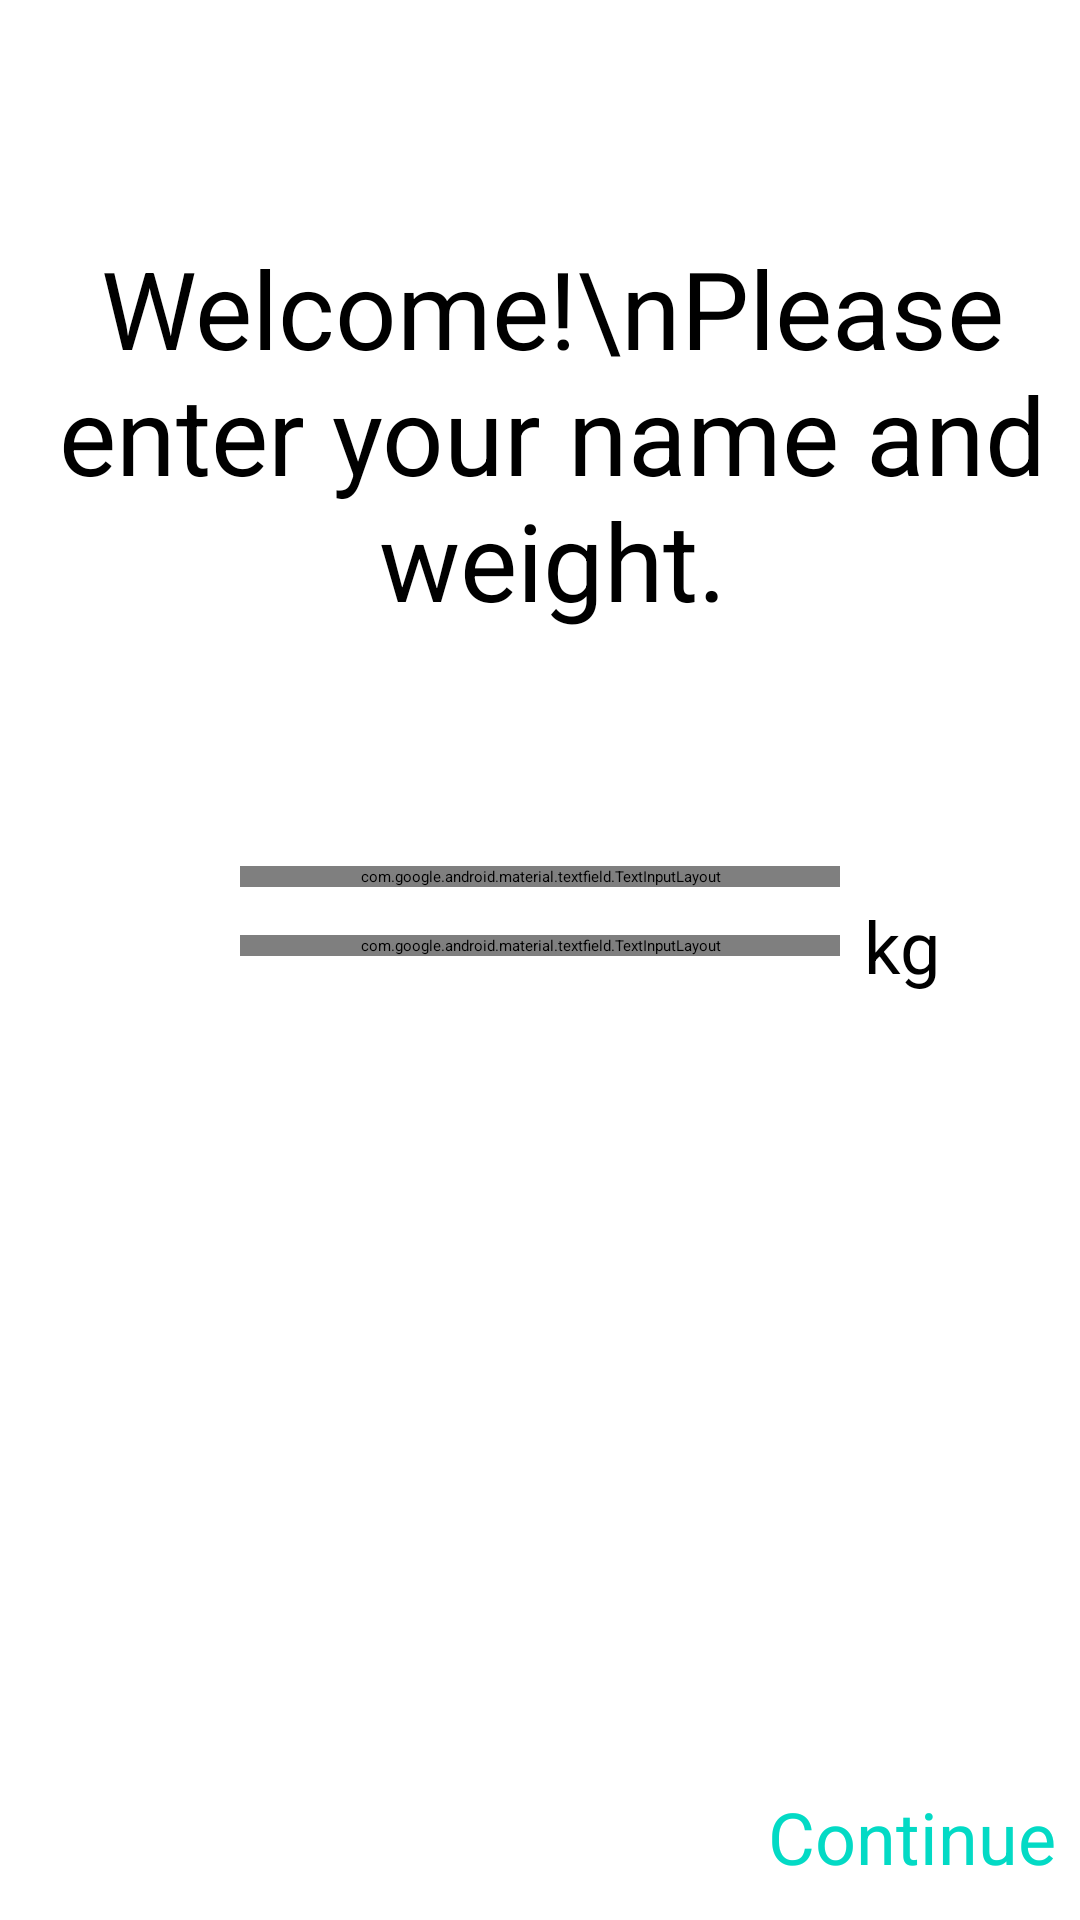

Android layout source for this screen:
<!-- AndroidManifest.xml: application theme Theme.TrackerApp -->
<!-- res/layout/fragment_setup.xml -->
<?xml version="1.0" encoding="utf-8"?>
<androidx.constraintlayout.widget.ConstraintLayout xmlns:android="http://schemas.android.com/apk/res/android"
    xmlns:app="http://schemas.android.com/apk/res-auto"
    android:layout_width="match_parent"
    android:layout_height="match_parent">

    <TextView
        android:id="@+id/tvWelcome"
        android:layout_width="wrap_content"
        android:layout_height="wrap_content"
        android:layout_marginStart="8dp"
        android:text="Welcome!\nPlease enter your name and weight."
        android:textAlignment="center"
        android:textSize="36sp"
        app:layout_constraintBottom_toTopOf="@+id/tilName"
        app:layout_constraintLeft_toLeftOf="parent"
        app:layout_constraintRight_toRightOf="parent"
        app:layout_constraintTop_toTopOf="parent" />

    <com.google.android.material.textfield.TextInputLayout
        android:id="@+id/tilName"
        android:layout_width="200dp"
        android:layout_height="wrap_content"
        app:layout_constraintBottom_toTopOf="@+id/constraintLayout"
        app:layout_constraintEnd_toEndOf="parent"
        app:layout_constraintHorizontal_bias="0.5"
        app:layout_constraintStart_toStartOf="parent"
        app:layout_constraintTop_toTopOf="parent">

        <com.google.android.material.textfield.TextInputEditText
            android:id="@+id/etName"
            android:layout_width="match_parent"
            android:layout_height="wrap_content"
            android:ems="10"
            android:hint="Your Name"

            android:inputType="textPersonName" />

    </com.google.android.material.textfield.TextInputLayout>

    <com.google.android.material.textfield.TextInputLayout
        android:id="@+id/tilWeight"
        android:layout_width="200dp"
        android:layout_height="wrap_content"
        android:layout_marginTop="16dp"
        app:layout_constraintStart_toStartOf="@+id/tilName"
        app:layout_constraintTop_toBottomOf="@+id/tilName">

        <com.google.android.material.textfield.TextInputEditText
            android:id="@+id/etWeight"
            android:layout_width="match_parent"
            android:layout_height="wrap_content"
            android:hint="Your Weight"
            android:ems="10"
            android:inputType="numberDecimal" />

    </com.google.android.material.textfield.TextInputLayout>

    <TextView
        android:id="@+id/tvWeight"
        android:layout_width="wrap_content"
        android:layout_height="wrap_content"
        android:layout_marginStart="8dp"
        android:text="kg"
        android:textSize="24sp"
        app:layout_constraintBottom_toBottomOf="@+id/tilWeight"
        app:layout_constraintLeft_toRightOf="@id/tilWeight"
        app:layout_constraintTop_toTopOf="@+id/tilWeight" />

    <androidx.constraintlayout.widget.ConstraintLayout
        android:id="@+id/constraintLayout"
        android:layout_width="match_parent"
        android:layout_height="56dp"
        android:background="@color/md_blue_900"
        android:padding="8dp"
        app:layout_constraintBottom_toBottomOf="parent"
        app:layout_constraintEnd_toEndOf="parent"
        app:layout_constraintHorizontal_bias="0.5"
        app:layout_constraintStart_toStartOf="parent">

        <TextView
            android:id="@+id/tvContinue"
            android:layout_width="wrap_content"
            android:layout_height="wrap_content"
            android:text="Continue"
            android:textColor="@color/colorAccent"
            android:textSize="24sp"
            app:layout_constraintBottom_toBottomOf="parent"
            app:layout_constraintEnd_toEndOf="parent"
            app:layout_constraintTop_toTopOf="parent" />

    </androidx.constraintlayout.widget.ConstraintLayout>

</androidx.constraintlayout.widget.ConstraintLayout>
<!-- resources referenced by this layout -->
<resources>
  <style name="Theme.TrackerApp" parent="Theme.MaterialComponents.NoActionBar">
          
          <item name="colorPrimary">@color/md_blue_900</item>
          <item name="colorSecondary">@color/md_blue_500</item>
          <item name="android:colorBackground">@color/md_blue_700</item>
          <item name="colorError">@color/errorColor</item>
  
          
          <item name="colorPrimaryVariant">@android:color/white</item>
          <item name="colorSecondaryVariant">@color/md_blue_400</item>
          
          <item name="colorSurface">@color/md_blue_900</item>
          <item name="colorOnPrimary">@color/md_blue_50</item>
          <item name="colorOnSecondary">@color/md_blue_50</item>
          <item name="colorOnBackground">@color/md_blue_50</item>
          <item name="colorOnError">@android:color/black</item>
          <item name="colorOnSurface">@android:color/white</item>
          <item name="scrimBackground">@color/mtrl_scrim_color</item>
          <item name="textAppearanceHeadline1">@style/TextAppearance.MaterialComponents.Headline1</item>
          <item name="textAppearanceHeadline2">@style/TextAppearance.MaterialComponents.Headline2</item>
          <item name="textAppearanceHeadline3">@style/TextAppearance.MaterialComponents.Headline3</item>
          <item name="textAppearanceHeadline4">@style/TextAppearance.MaterialComponents.Headline4</item>
          <item name="textAppearanceHeadline5">@style/TextAppearance.MaterialComponents.Headline5</item>
          <item name="textAppearanceHeadline6">@style/TextAppearance.MaterialComponents.Headline6</item>
          <item name="textAppearanceSubtitle1">@style/TextAppearance.MaterialComponents.Subtitle1</item>
          <item name="textAppearanceSubtitle2">@style/TextAppearance.MaterialComponents.Subtitle2</item>
          <item name="textAppearanceBody1">@style/TextAppearance.MaterialComponents.Body1</item>
          <item name="textAppearanceBody2">@style/TextAppearance.MaterialComponents.Body2</item>
          <item name="textAppearanceCaption">@style/TextAppearance.MaterialComponents.Caption</item>
          <item name="textAppearanceButton">@style/TextAppearance.MaterialComponents.Button</item>
          <item name="textAppearanceOverline">@style/TextAppearance.MaterialComponents.Overline</item>
  
          <item name="alertDialogTheme">@style/AlertDialogTheme</item>
      </style>
  <style name="AlertDialogTheme" parent="ThemeOverlay.MaterialComponents.Dialog.Alert">
          <item name="buttonBarPositiveButtonStyle">@style/PositiveButtonStyle</item>
          <item name="buttonBarNegativeButtonStyle">@style/NegativeButtonStyle</item>
      </style>
  <style name="PositiveButtonStyle" parent="Widget.MaterialComponents.Button.TextButton.Dialog">
          <item name="android:textColor">@color/colorAccent</item>
      </style>
  <style name="NegativeButtonStyle" parent="Widget.MaterialComponents.Button.TextButton.Dialog">
          <item name="android:textColor">@color/colorAccent</item>
      </style>
  <!-- not gathered from this repository: default colours our renderer supplied (Android Studio template values) -->
  <color name="colorAccent">#FF03DAC5</color>
</resources>
